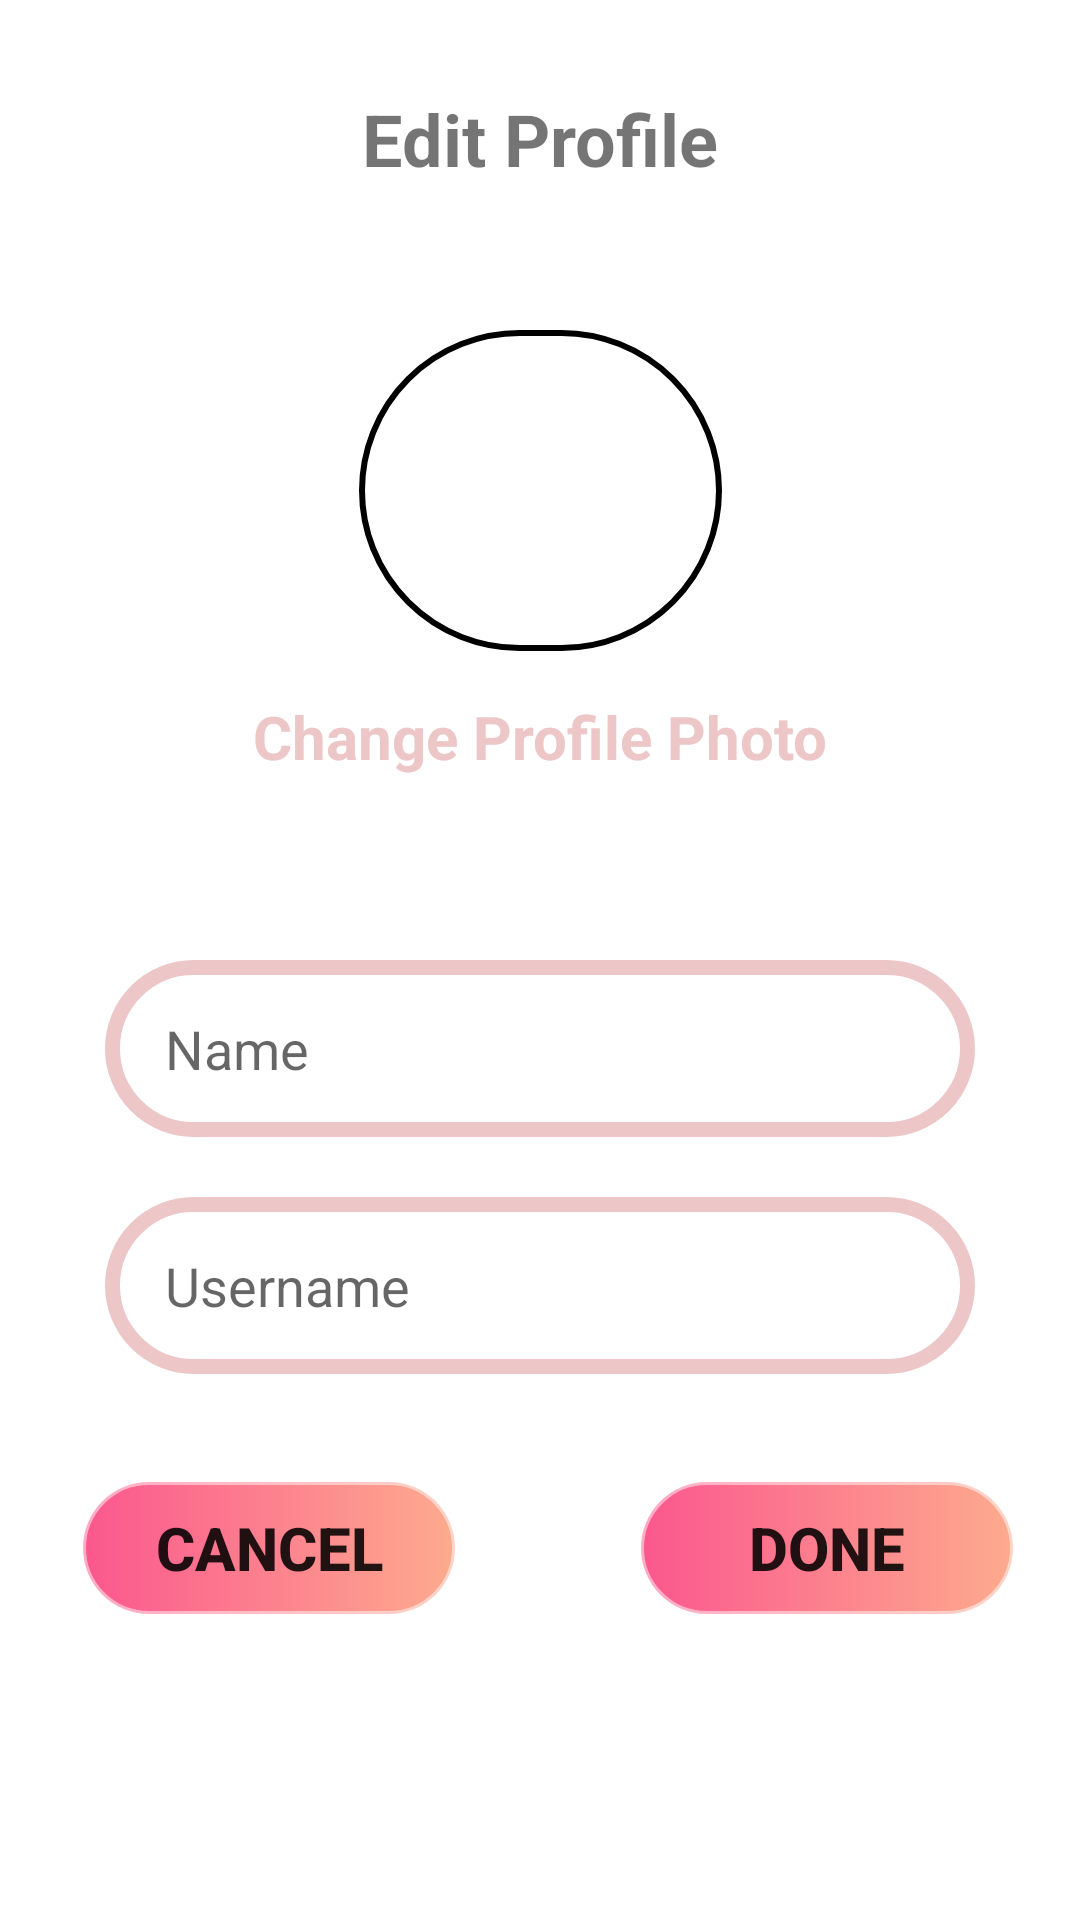

Here is an Android app screen rendered from its layout file. Give the layout XML and the strings, colors and styles it references.
<!-- AndroidManifest.xml: application theme Theme.Finle_Project -->
<!-- res/layout/dialog_edit_profile.xml -->
<?xml version="1.0" encoding="utf-8"?>
<androidx.constraintlayout.widget.ConstraintLayout xmlns:android="http://schemas.android.com/apk/res/android"
    xmlns:app="http://schemas.android.com/apk/res-auto"
    xmlns:tools="http://schemas.android.com/tools"
    android:layout_width="match_parent"
    android:layout_height="match_parent">

    <ImageView
        android:id="@+id/imageView4EditProfile"
        android:layout_width="121dp"
        android:layout_height="107dp"
        android:layout_marginStart="60dp"
        android:layout_marginTop="110dp"
        android:layout_marginEnd="60dp"
        android:background="@drawable/ic_baseline_account_circle_24"
        app:layout_constraintEnd_toEndOf="parent"
        app:layout_constraintStart_toStartOf="parent"
        app:layout_constraintTop_toTopOf="parent"
        app:srcCompat="@drawable/image_raounded" />

    <EditText
        android:id="@+id/editTextTextPersonName"
        android:layout_width="0dp"
        android:layout_height="59dp"
        android:layout_marginStart="35dp"
        android:layout_marginTop="36dp"
        android:layout_marginEnd="35dp"
        android:background="@drawable/raounded_text"
        android:ems="10"
        android:hint="@string/name"
        android:inputType="textPersonName"
        android:paddingStart="20dp"
        app:layout_constraintEnd_toEndOf="parent"
        app:layout_constraintStart_toStartOf="parent"
        app:layout_constraintTop_toBottomOf="@+id/textView9ChangePhotoProfilEdit" />

    <EditText
        android:id="@+id/editTextUsername"
        android:layout_width="0dp"
        android:layout_height="59dp"
        android:layout_marginStart="35dp"
        android:layout_marginTop="20dp"
        android:layout_marginEnd="35dp"
        android:background="@drawable/raounded_text"
        android:ems="10"
        android:hint="@string/username"
        android:inputType="textPersonName"
        android:paddingStart="20dp"
        app:layout_constraintEnd_toEndOf="parent"
        app:layout_constraintStart_toStartOf="parent"
        app:layout_constraintTop_toBottomOf="@+id/editTextTextPersonName" />

    <TextView
        android:id="@+id/textView9ChangePhotoProfilEdit"
        android:layout_width="270dp"
        android:layout_height="52dp"
        android:layout_marginStart="50dp"
        android:layout_marginTop="15dp"
        android:layout_marginEnd="50dp"
        android:text="@string/change_profile_photo"
        android:textAlignment="center"
        android:textColor="#FFEDC7C7"
        android:textSize="20sp"
        android:textStyle="bold"
        app:layout_constraintEnd_toEndOf="parent"
        app:layout_constraintStart_toStartOf="parent"
        app:layout_constraintTop_toBottomOf="@+id/imageView4EditProfile" />

    <androidx.appcompat.widget.AppCompatButton
        android:id="@+id/button6Cancel"
        android:layout_width="126dp"
        android:layout_height="46dp"
        android:layout_marginStart="40dp"
        android:layout_marginTop="35dp"
        android:layout_marginEnd="30dp"
        android:background="@drawable/button"
        android:text="@string/cancel"
        android:textAlignment="center"
        android:textSize="20sp"
        android:textStyle="bold"
        app:layout_constraintEnd_toStartOf="@+id/button7Done"
        app:layout_constraintStart_toStartOf="parent"
        app:layout_constraintTop_toBottomOf="@+id/editTextUsername"
        tools:ignore="TouchTargetSizeCheck" />

    <androidx.appcompat.widget.AppCompatButton
        android:id="@+id/button7Done"
        android:layout_width="126dp"
        android:layout_height="46dp"
        android:layout_marginStart="30dp"
        android:layout_marginTop="35dp"
        android:layout_marginEnd="35dp"
        android:background="@drawable/button"
        android:text="@string/done"
        android:textAlignment="center"
        android:textSize="20sp"
        android:textStyle="bold"
        app:layout_constraintEnd_toEndOf="parent"
        app:layout_constraintStart_toEndOf="@+id/button6Cancel"
        app:layout_constraintTop_toBottomOf="@+id/editTextUsername"
        tools:ignore="TouchTargetSizeCheck" />

    <TextView
        android:id="@+id/textView10"
        android:layout_width="140dp"
        android:layout_height="40dp"
        android:layout_marginStart="130dp"
        android:layout_marginTop="30dp"
        android:layout_marginEnd="130dp"
        android:text="@string/edit_profile"
        android:textAlignment="center"
        android:textSize="24sp"
        android:textStyle="bold"
        app:layout_constraintEnd_toEndOf="parent"
        app:layout_constraintStart_toStartOf="parent"
        app:layout_constraintTop_toTopOf="parent" />

</androidx.constraintlayout.widget.ConstraintLayout>
<!-- resources referenced by this layout -->
<resources>
  <!-- drawable button (drawable) -->
  <?xml version="1.0" encoding="utf-8"?>
  <shape xmlns:android="http://schemas.android.com/apk/res/android">
      <stroke android:width="2dp"
          android:color="#80FFFFFF" />
  
      <corners android:radius="40dp" />
  
      <gradient android:angle="0"
          android:endColor="#FDAB8E"
          android:startColor="#FB578E" />
  </shape>
  <!-- drawable image_raounded (drawable) -->
  <?xml version="1.0" encoding="utf-8"?>
  <shape xmlns:android="http://schemas.android.com/apk/res/android"
      android:shape="rectangle"
      >
      <solid
          android:color="@color/list_item_bg"/>
  
      <stroke
          android:width="2dp"
          android:color="@color/black" />
      <corners
          android:bottomLeftRadius="360dp"
          android:bottomRightRadius="360dp"
          android:topLeftRadius="360dp"
          android:topRightRadius="360dp"/>
  
  
  </shape>
  <!-- drawable raounded_text (drawable) -->
  <?xml version="1.0" encoding="utf-8"?>
  <shape xmlns:android="http://schemas.android.com/apk/res/android" android:shape="rectangle">
      <stroke
          android:width="5dp"
          android:color="#EDC7C7" />
      <corners android:radius="30dp"/>
  </shape>
  <string name="cancel">Cancel</string>
  <string name="change_profile_photo">Change Profile Photo</string>
  <string name="done">Done</string>
  <string name="edit_profile">Edit Profile</string>
  <string name="name">Name</string>
  <string name="username">Username</string>
  <style name="Theme.Finle_Project" parent="Theme.MaterialComponents.DayNight.NoActionBar">
          
          <item name="colorPrimary">@color/white</item>
          <item name="colorPrimaryVariant">@color/white</item>
          <item name="colorOnPrimary">@color/black</item>
          
          <item name="colorSecondary">@color/teal_200</item>
          <item name="colorSecondaryVariant">@color/teal_700</item>
          <item name="colorOnSecondary">#5E356C</item>
          <item name="android:icon">@drawable/ic_baseline_arrow_back_ios_24</item>
          
          <item name="android:statusBarColor" tools:targetApi="l">?attr/colorPrimaryVariant</item>
          
      </style>
  <!-- not gathered from this repository: default colours our renderer supplied (Android Studio template values) -->
  <color name="teal_200">#FF03DAC5</color>
  <color name="teal_700">#FF018786</color>
  <color name="black">#FF000000</color>
  <color name="white">#FFFFFFFF</color>
</resources>
